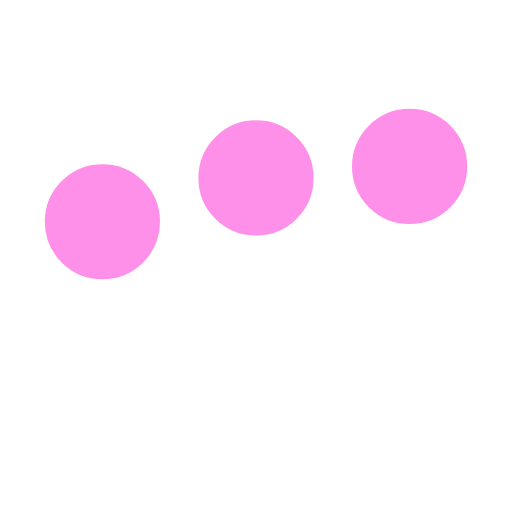
t = 0.00 s
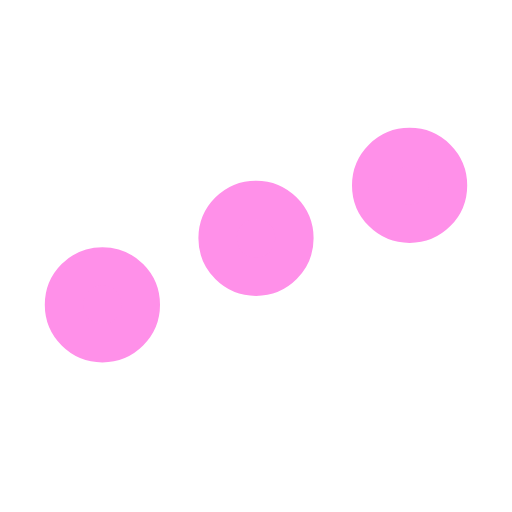
t = 0.25 s
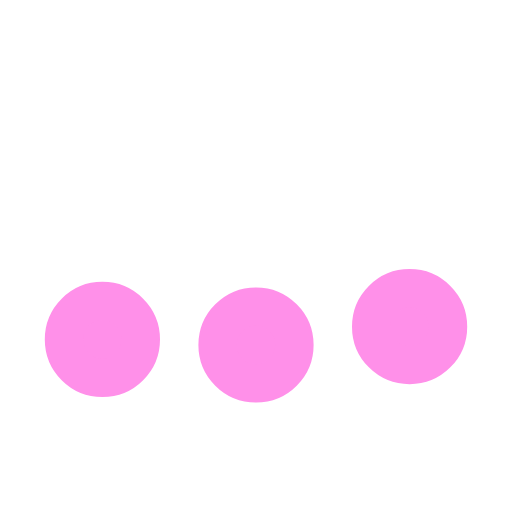
t = 0.75 s
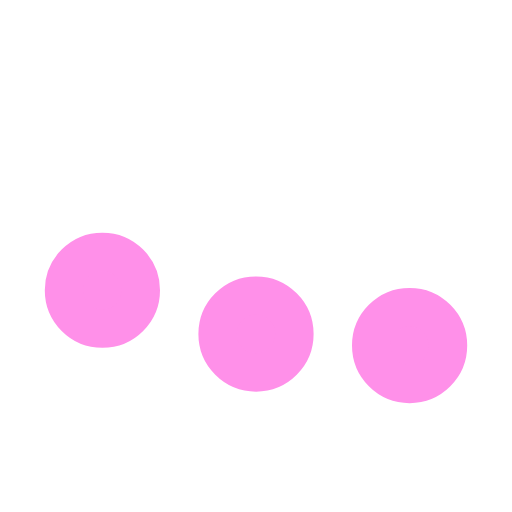
t = 1.00 s
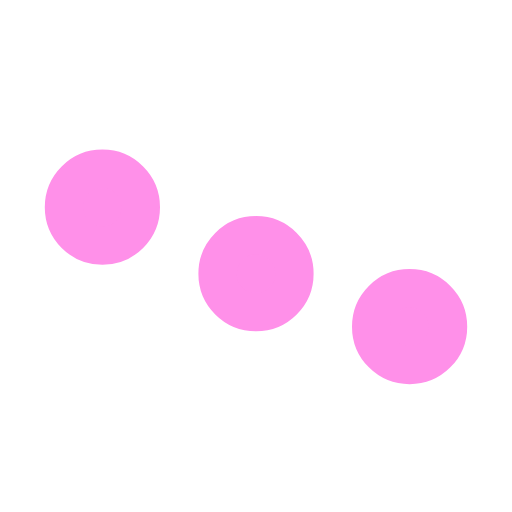
t = 1.25 s
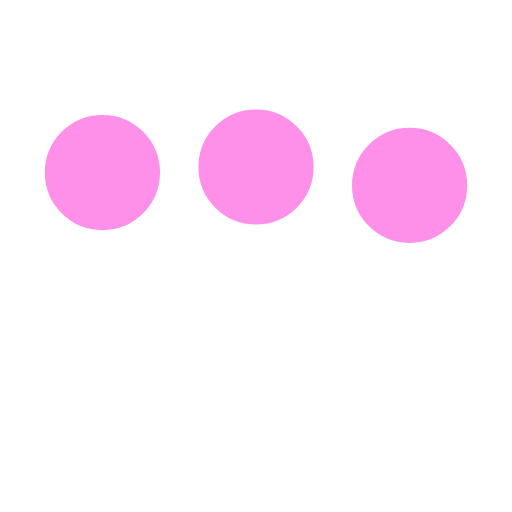
t = 1.75 s

The animated SVG that drew these frames (rendered in a browser with its animation timeline set to each time). Animation: 3 SMIL elements (animate=3); one cycle of 2.00 s, repeats indefinitely.

<svg xmlns="http://www.w3.org/2000/svg" viewBox="0 0 200 200"><circle fill="#FF90E9" stroke="#FF90E9" stroke-width="15" r="15" cx="40" cy="65"><animate attributeName="cy" calcMode="spline" dur="2" values="65;135;65;" keySplines=".5 0 .5 1;.5 0 .5 1" repeatCount="indefinite" begin="-.4"></animate></circle><circle fill="#FF90E9" stroke="#FF90E9" stroke-width="15" r="15" cx="100" cy="65"><animate attributeName="cy" calcMode="spline" dur="2" values="65;135;65;" keySplines=".5 0 .5 1;.5 0 .5 1" repeatCount="indefinite" begin="-.2"></animate></circle><circle fill="#FF90E9" stroke="#FF90E9" stroke-width="15" r="15" cx="160" cy="65"><animate attributeName="cy" calcMode="spline" dur="2" values="65;135;65;" keySplines=".5 0 .5 1;.5 0 .5 1" repeatCount="indefinite" begin="0"></animate></circle></svg>
